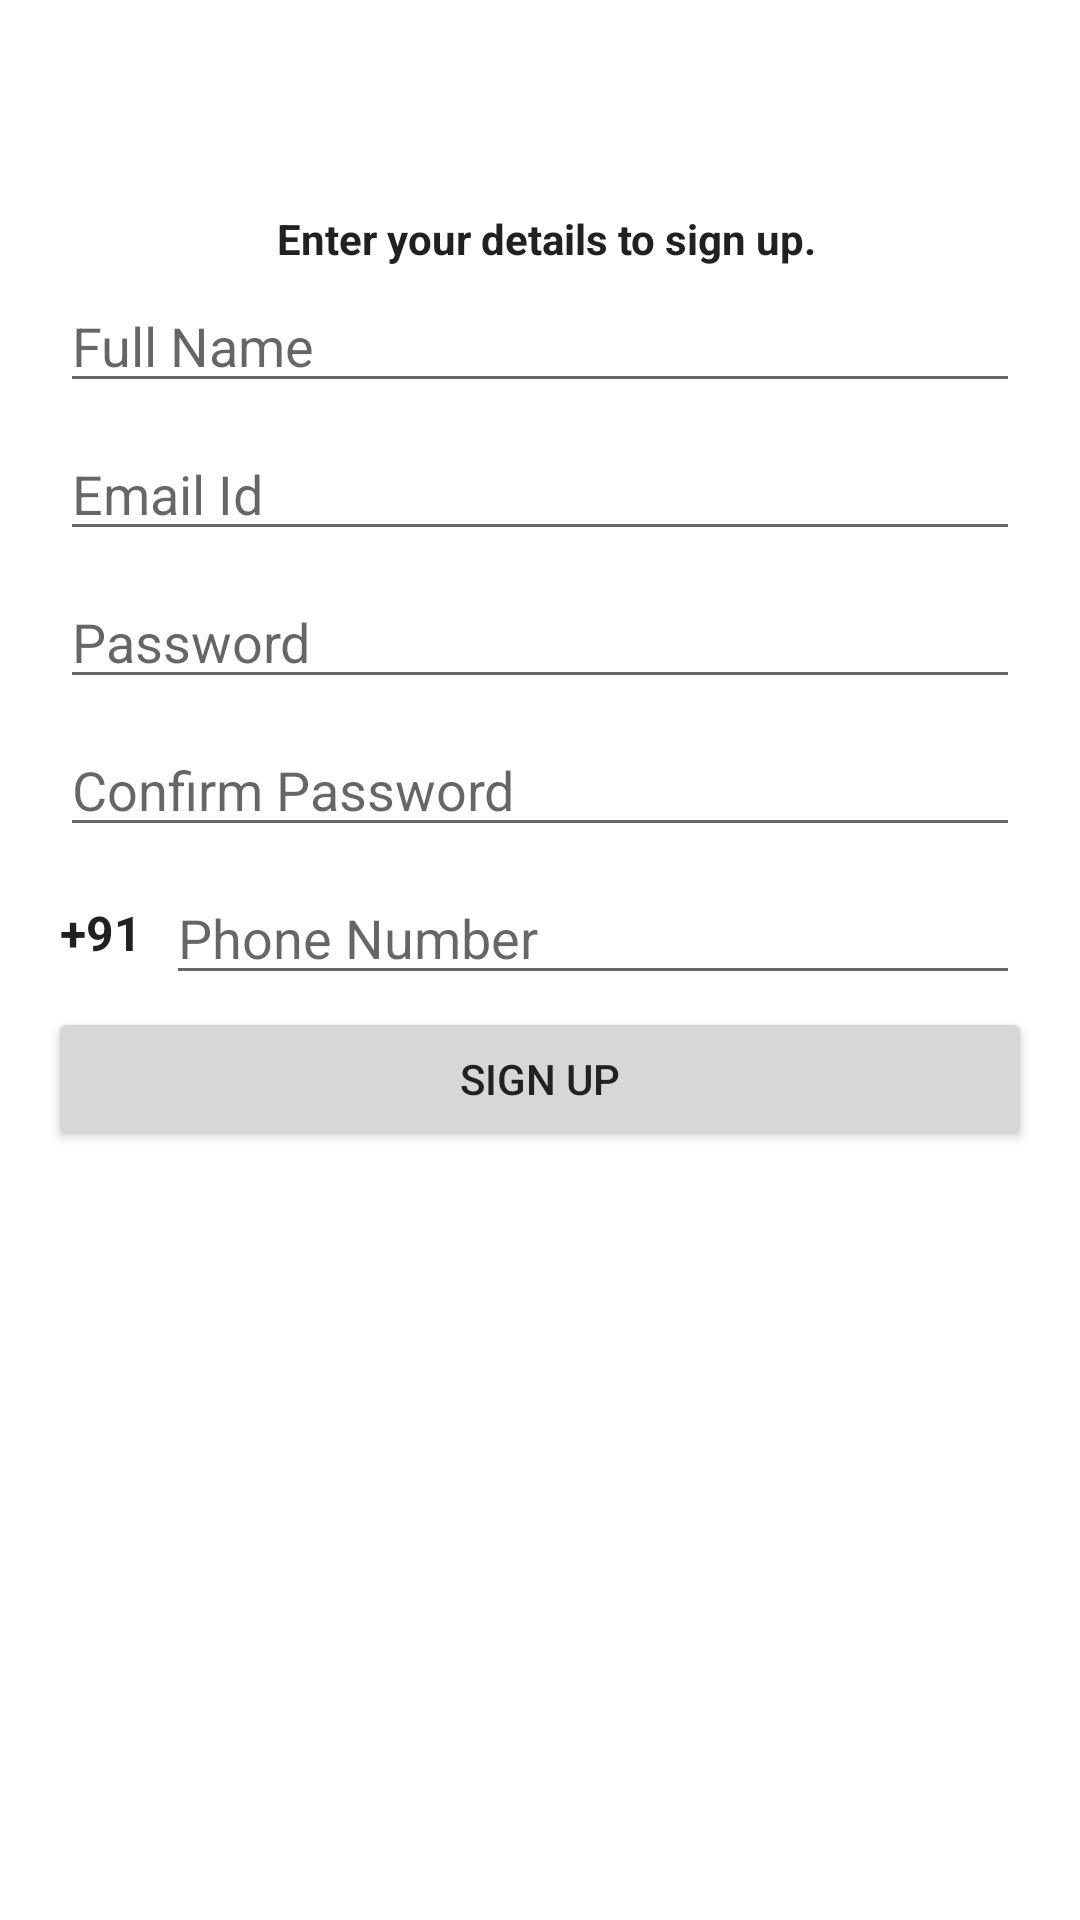

Write the Android layout XML for this screen, with the resource values it uses.
<!-- AndroidManifest.xml: application theme AppTheme -->
<!-- res/layout/dialog_signup.xml -->
<LinearLayout xmlns:android="http://schemas.android.com/apk/res/android"
    android:orientation="vertical"
    android:layout_width="match_parent"
    android:layout_height="wrap_content"
    android:padding="16dp"
    android:background="@color/bg_white"
    >
    <ImageView
        android:src="@mipmap/ic_launcher"
        android:layout_width="match_parent"
        android:layout_height="50dp"
        android:contentDescription="@string/app_name" />

    <TextView
        android:layout_width="match_parent"
        android:layout_height="wrap_content"
        android:text="@string/enter_details"
        android:id="@+id/textView"
        android:layout_marginLeft="4dp"
        android:layout_marginTop="4dp"
        android:gravity="center"
        android:textStyle="bold" />

    <EditText
        android:id="@+id/nameEt"
        android:layout_width="match_parent"
        android:layout_height="wrap_content"
        android:layout_marginTop="16dp"
        android:layout_marginBottom="4dp"
        android:hint="@string/full_name"
        android:layout_margin="4dp"
        android:inputType="text"
        android:minLines="1" />

    <EditText
        android:id="@+id/emailEt"
        android:inputType="textEmailAddress"
        android:layout_width="match_parent"
        android:layout_height="wrap_content"
        android:layout_marginTop="16dp"
        android:layout_marginBottom="4dp"
        android:hint="@string/username_hint"
        android:layout_margin="4dp"
        android:layout_gravity="center_horizontal" />

    <EditText
        android:id="@+id/passEt"
        android:inputType="textPassword"
        android:layout_width="match_parent"
        android:layout_height="wrap_content"
        android:layout_marginTop="4dp"
        android:layout_marginBottom="16dp"
        android:hint="@string/pass_hint"
        android:layout_margin="4dp" />

    <EditText
        android:id="@+id/confirmpassEt"
        android:layout_width="match_parent"
        android:layout_height="wrap_content"
        android:layout_marginTop="16dp"
        android:layout_marginBottom="4dp"
        android:hint="@string/confirm_pass"
        android:layout_margin="4dp"
        android:layout_gravity="center_horizontal"
        android:inputType="textPassword" />
    <LinearLayout
        android:layout_width="match_parent"
        android:layout_height="wrap_content"
        android:orientation="horizontal"
        >
        <TextView
            android:layout_width="wrap_content"
            android:layout_height="wrap_content"
            android:text="+91"
            android:padding="4dp"
            android:gravity="center"
            android:textStyle="bold"
            android:textSize="16dp"
            android:layout_gravity="center_vertical" />
    <EditText
        android:id="@+id/phoneEt"
        android:inputType="textEmailAddress"
        android:layout_width="match_parent"
        android:layout_height="wrap_content"
        android:layout_marginTop="16dp"
        android:layout_marginBottom="4dp"
        android:hint="@string/phone"
        android:layout_margin="4dp"
        android:layout_gravity="center_vertical"
        android:maxLength="10" />
    </LinearLayout>

    <Button
        android:layout_width="match_parent"
        android:layout_height="wrap_content"
        android:text="@string/register"
        android:id="@+id/regButton"
        android:layout_gravity="center_horizontal"
        />
</LinearLayout>
<!-- resources referenced by this layout -->
<resources>
  <color name="bg_white">#ffffff</color>
  <string name="app_name">BLE Reminder App</string>
  <string name="confirm_pass">Confirm Password</string>
  <string name="enter_details">Enter your details to sign up.</string>
  <string name="full_name">Full Name</string>
  <string name="pass_hint">Password</string>
  <string name="phone">Phone Number</string>
  <string name="register">Sign Up</string>
  <string name="username_hint">Email Id</string>
  <style name="AppTheme" parent="Theme.AppCompat.Light.DarkActionBar">
          
          <item name="colorPrimary">@color/colorPrimary</item>
          <item name="colorPrimaryDark">@color/colorPrimaryDark</item>
          <item name="colorAccent">@color/colorAccent</item>
          <item name="android:textColor">@color/default_text_color</item>
      </style>
  <color name="colorPrimary">#3F51B5</color>
  <color name="colorPrimaryDark">#303F9F</color>
  <color name="colorAccent">#FF4081</color>
  <color name="default_text_color">#212121</color>
</resources>
